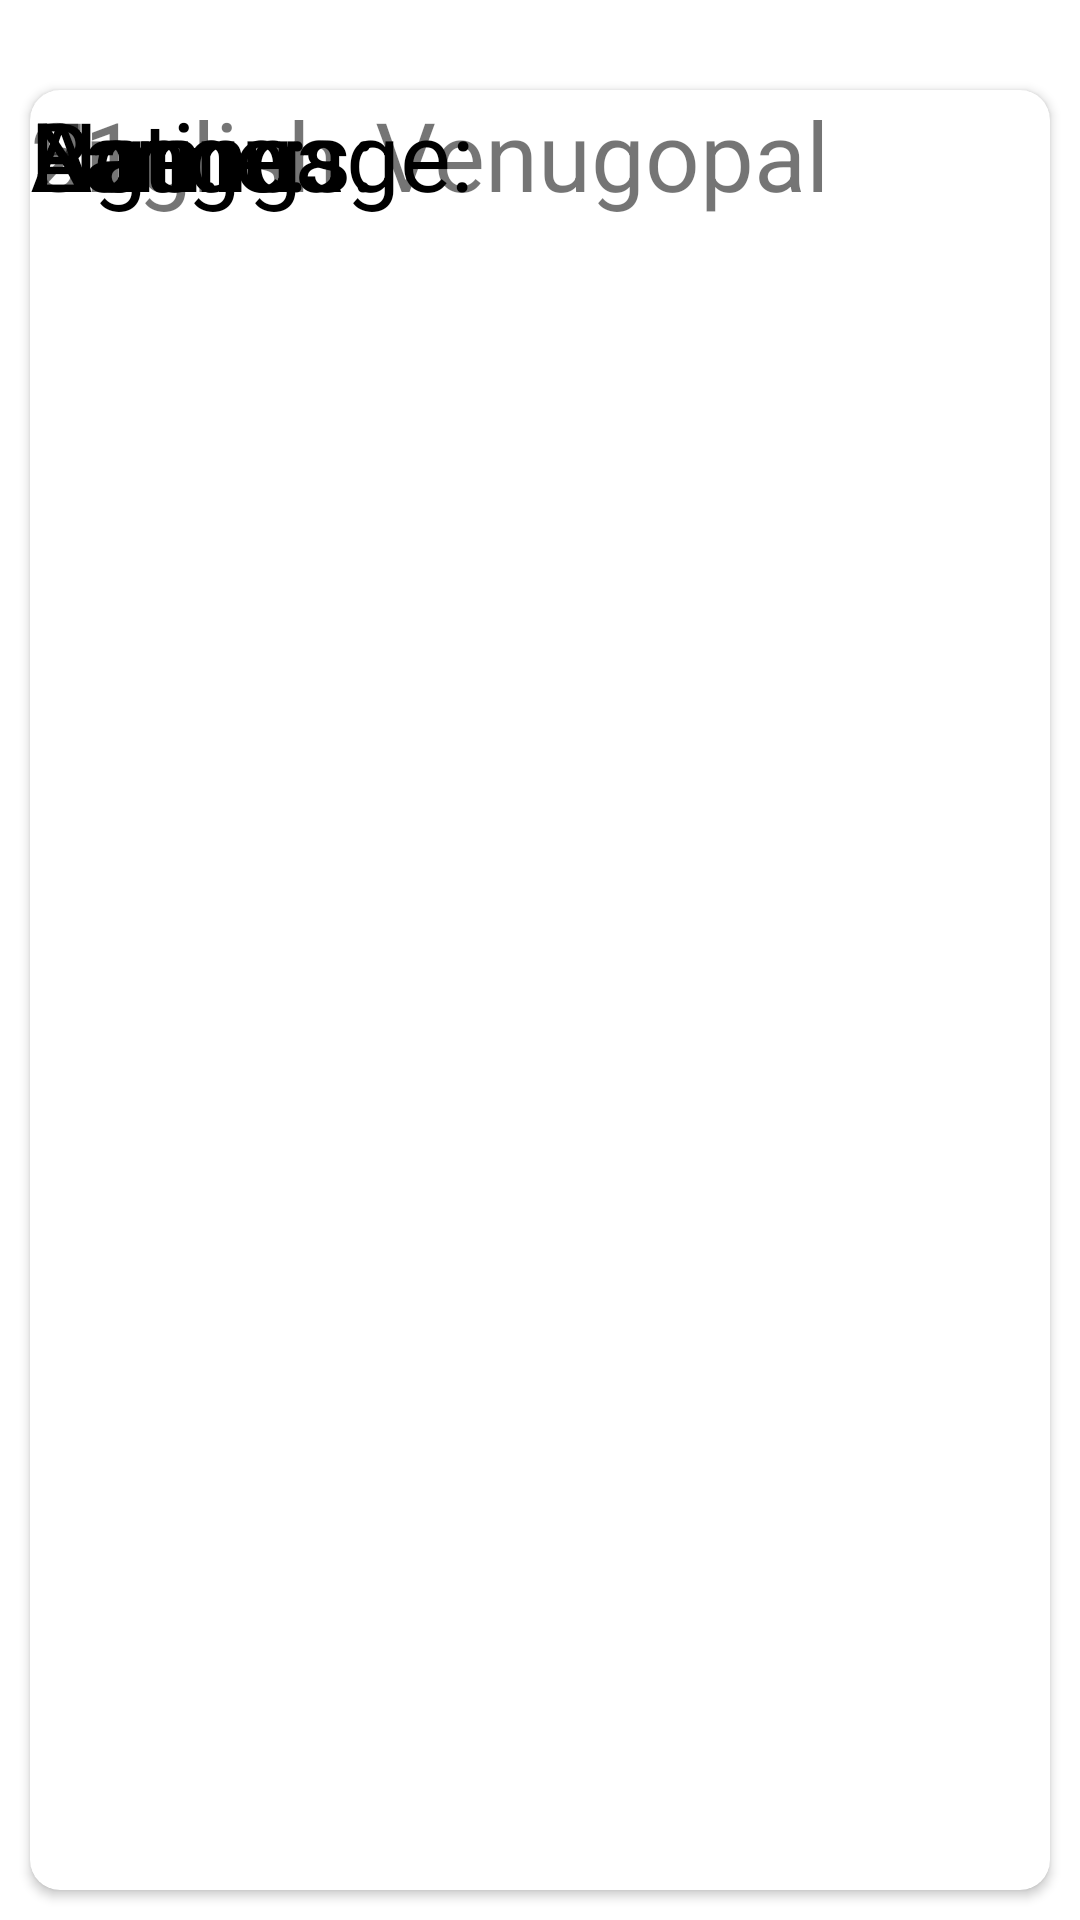

Here is an Android app screen rendered from its layout file. Give the layout XML and the strings, colors and styles it references.
<!-- AndroidManifest.xml: application theme AppTheme -->
<!-- res/layout/activity_guide_profile.xml -->
<?xml version="1.0" encoding="utf-8"?>
<androidx.constraintlayout.widget.ConstraintLayout xmlns:android="http://schemas.android.com/apk/res/android"
    xmlns:app="http://schemas.android.com/apk/res-auto"
    xmlns:tools="http://schemas.android.com/tools"
    android:layout_width="match_parent"
    android:layout_height="match_parent"
    tools:context=".GuideProfileActivity">


    <androidx.cardview.widget.CardView
        android:layout_width="match_parent"
        android:layout_height="600dp"
        android:layout_margin="10dp"
        android:background="@color/colorPrimary"
        android:elevation="10dp"
        app:cardCornerRadius="10dp"
        app:layout_constraintBottom_toBottomOf="parent"
        tools:layout_editor_absoluteX="10dp">


        <TextView
            android:id="@+id/temp_text1"
            android:layout_width="wrap_content"
            android:layout_height="wrap_content"
            android:text="Name:"
            android:textColor="@android:color/black"
            android:textSize="32sp" />

        <TextView
            android:id="@+id/tv_guideName"
            android:layout_width="wrap_content"
            android:layout_height="wrap_content"
            android:layout_marginLeft="115dp"
            android:layout_toRightOf="@id/temp_text1"
            android:text="Venugopal"
            android:textSize="32sp" />

        <TextView
            android:id="@+id/temp_text2"
            android:layout_width="wrap_content"
            android:layout_height="wrap_content"
            android:layout_below="@id/temp_text1"
            android:layout_marginBottom="32dp"
            android:text="Age:"
            android:textColor="@android:color/black"
            android:textSize="32sp" />


        <TextView
            android:id="@+id/tv_guideAge"
            android:layout_width="wrap_content"
            android:layout_height="wrap_content"
            android:text="21"
            android:textSize="32sp" />

        <TextView
            android:id="@+id/tv_guideLanguage"
            android:layout_width="wrap_content"
            android:layout_height="wrap_content"
            android:text="English"
            android:textSize="32sp" />

        <TextView
            android:id="@+id/tv_guideRatings"
            android:layout_width="wrap_content"
            android:layout_height="wrap_content"
            android:text="5"
            android:textSize="32sp" />

        <TextView
            android:id="@+id/temp_text4"
            android:layout_width="wrap_content"

            android:layout_height="wrap_content"
            android:text="Ratings:"
            android:textColor="@android:color/black"
            android:textSize="32sp" />


        <TextView
            android:id="@+id/temp_text3"
            android:layout_width="wrap_content"
            android:layout_height="wrap_content"
            android:text="Language:"
            android:textColor="@android:color/black"
            android:textSize="32sp" />


    </androidx.cardview.widget.CardView>


    <androidx.cardview.widget.CardView
        android:id="@+id/cardView"
        android:layout_width="200dp"
        android:layout_height="200dp"
        android:layout_marginTop="70dp"
        android:elevation="20dp"
        app:cardCornerRadius="100dp"
        app:layout_constraintEnd_toEndOf="parent"
        app:layout_constraintStart_toStartOf="parent"
        app:layout_constraintTop_toTopOf="parent">

        <ImageView
            android:layout_width="352dp"
            android:layout_height="402dp"
            android:layout_gravity="center"
            android:src="@drawable/owl_bird_" />


    </androidx.cardview.widget.CardView>


</androidx.constraintlayout.widget.ConstraintLayout>
<!-- resources referenced by this layout -->
<resources>
  <color name="colorPrimary">#6200EE</color>
  <style name="AppTheme" parent="Theme.MaterialComponents.Light.NoActionBar">
          
          <item name="colorPrimary">@color/colorPrimary</item>
          <item name="colorPrimaryDark">@color/colorPrimaryDark</item>
          <item name="colorAccent">@color/colorAccent</item>
          <item name="android:windowContentTransitions">true</item>
      </style>
  <color name="colorPrimaryDark">#3700B3</color>
  <color name="colorAccent">#03DAC5</color>
</resources>
